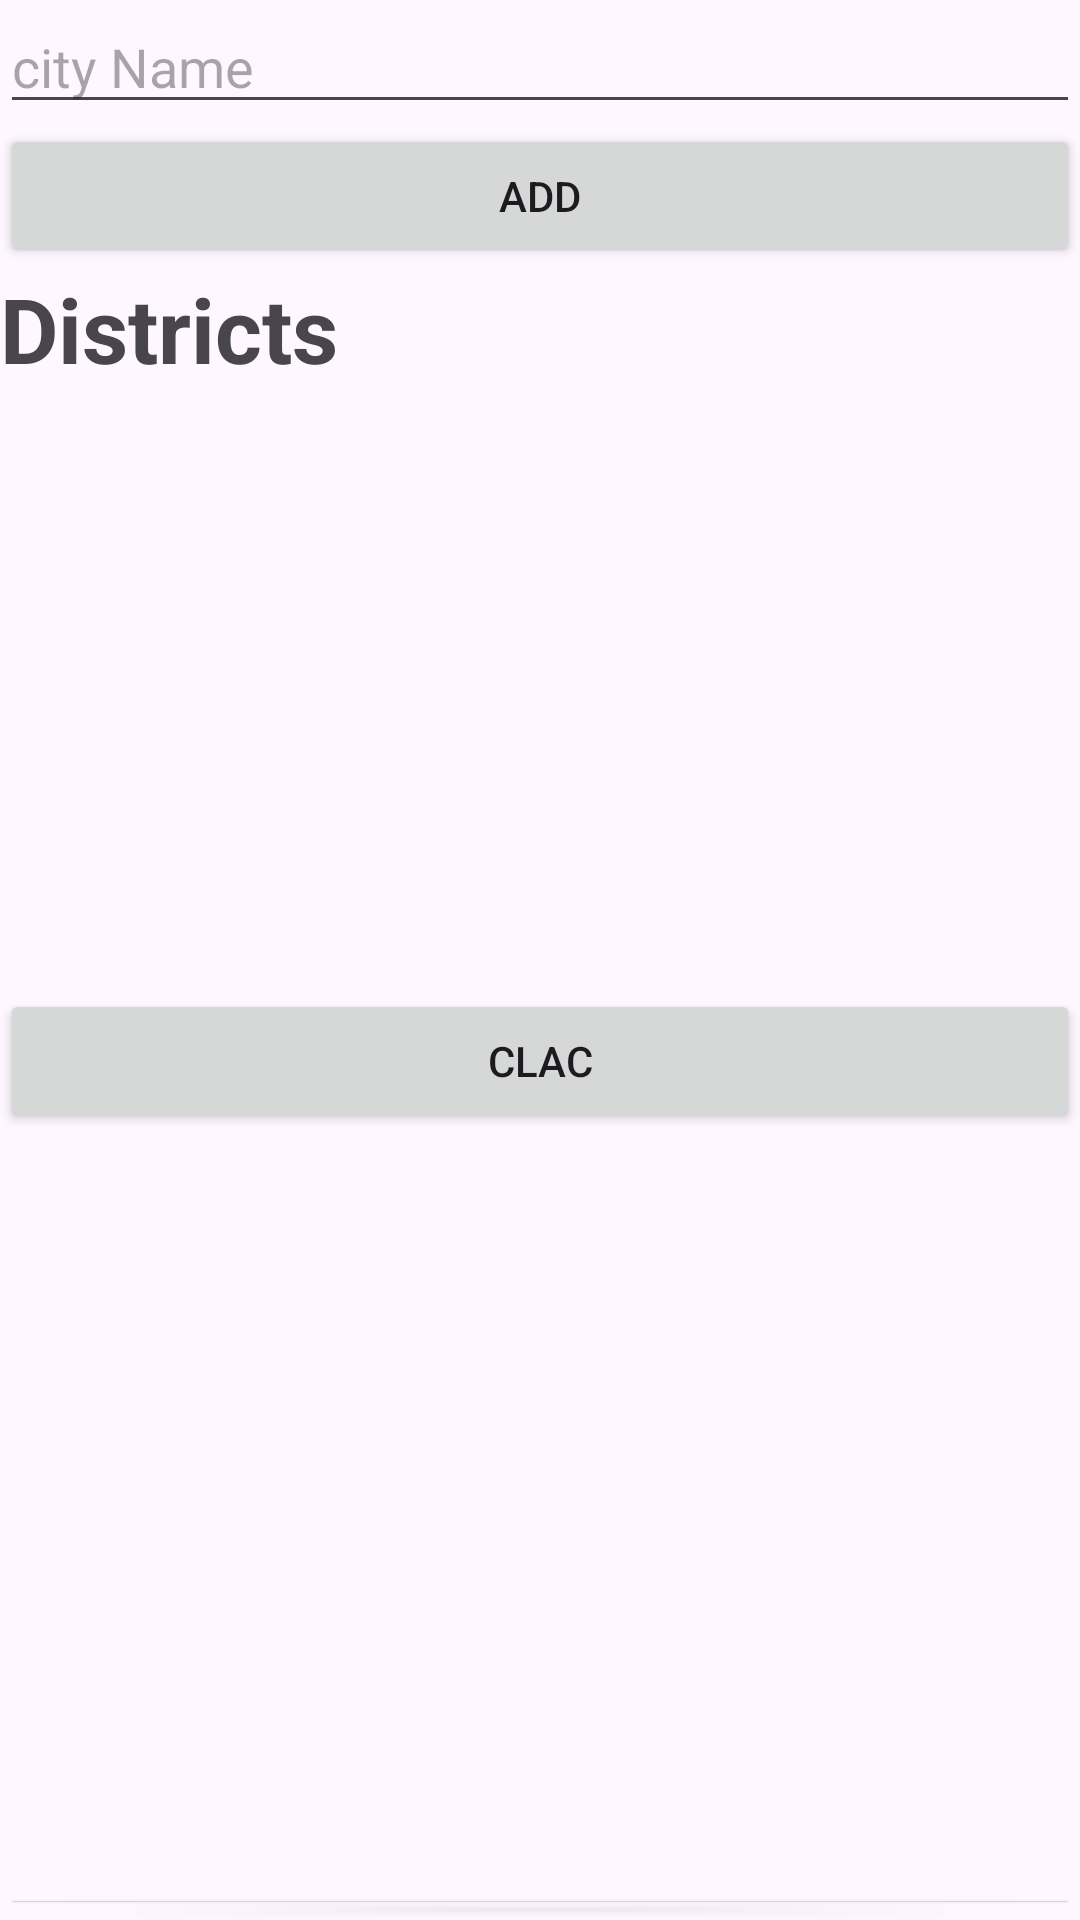

Here is an Android app screen rendered from its layout file. Give the layout XML and the strings, colors and styles it references.
<!-- AndroidManifest.xml: application theme Theme.GassApp -->
<!-- res/layout/activity_main.xml -->
<?xml version="1.0" encoding="utf-8"?>
<LinearLayout xmlns:android="http://schemas.android.com/apk/res/android"
    xmlns:app="http://schemas.android.com/apk/res-auto"
    xmlns:tools="http://schemas.android.com/tools"
    android:id="@+id/main"
    android:layout_width="match_parent"
    android:layout_height="match_parent"
    android:orientation="vertical"
    tools:context=".MainActivity">

    <EditText
        android:id="@+id/cityEt"
        android:layout_width="match_parent"
        android:layout_height="wrap_content"
        android:ems="10"
        android:inputType="text"
        android:hint="city Name" />

    <Button
        android:id="@+id/add"
        android:layout_width="match_parent"
        android:layout_height="wrap_content"
        android:onClick="addCity"
        android:text="add" />

    <TextView
        android:id="@+id/districtstextView"
        android:layout_width="match_parent"
        android:layout_height="wrap_content"
        android:textSize="30sp"
        android:textStyle="bold"
        android:text="Districts" />

    <androidx.recyclerview.widget.RecyclerView
        android:id="@+id/rvCities"
        android:layout_width="200dp"
        android:orientation="vertical"
        app:layoutManager="androidx.recyclerview.widget.LinearLayoutManager"
        android:layout_height="200dp" />
    <Button
        android:id="@+id/calcbtn"
        android:layout_width="match_parent"
        android:layout_height="wrap_content"
        android:onClick="gassCalculation"
        android:text="clac" />

    <androidx.recyclerview.widget.RecyclerView
        android:id="@+id/rvRouht"
        android:layout_width="match_parent"
        android:layout_height="250dp"
        android:orientation="vertical"
        app:layoutManager="androidx.recyclerview.widget.LinearLayoutManager"
        android:text="TextView" />
    <Button
        android:id="@+id/confrimbtn"
        android:layout_width="match_parent"
        android:layout_height="wrap_content"
        android:onClick="confrimRoute"
        android:text="confirm Route" />

</LinearLayout>
<!-- resources referenced by this layout -->
<resources>
  <style name="Theme.GassApp" parent="Base.Theme.GassApp" />
  <style name="Base.Theme.GassApp" parent="Theme.Material3.DayNight.NoActionBar">
          
          
      </style>
</resources>
